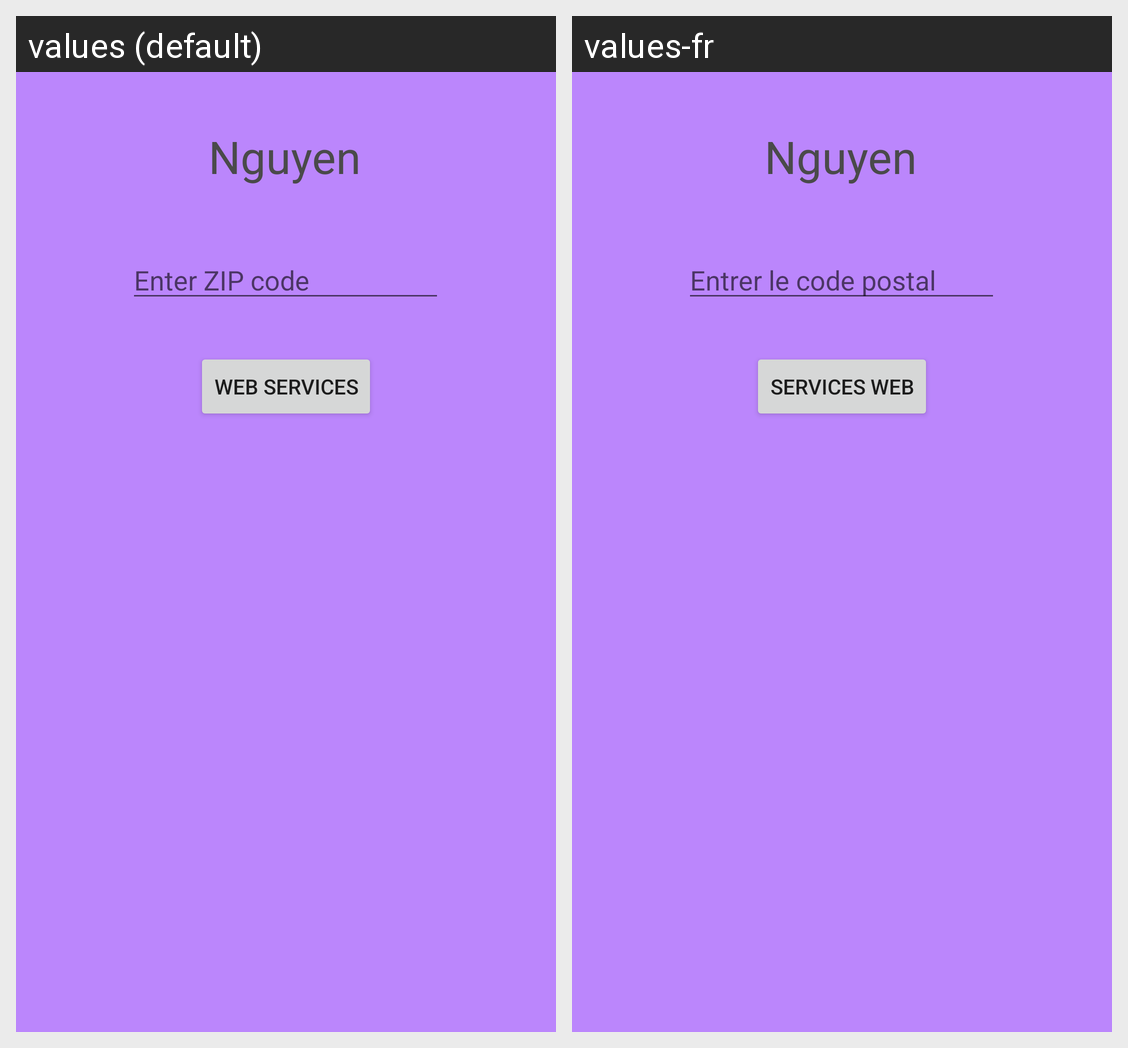

This grid shows one Android layout under two languages. Give, for every string resource on the screen, its name, the default text and each shown locale's text.
Android screen res/layout/ng_srv.xml rendered under 2 locales, left to right: values (default), values-fr. Device: Nexus 5 (rendered at 1080×1920; each locale shown at half size, 540×960, under a caption strip naming it); theme Theme.GiangLab5.
Strings drawn on this screen, with the default value and each locale's value (text and hints the layout hard-codes, and strings that could not be matched under every locale, appear in the picture but are not listed):

lastname
  values: Nguyen
  values-fr: Nguyen  [not translated; the default value is used]

zipcode_hint
  values: Enter ZIP code
  values-fr: Entrer le code postal

call_api
  values: Web Services
  values-fr: Services Web
